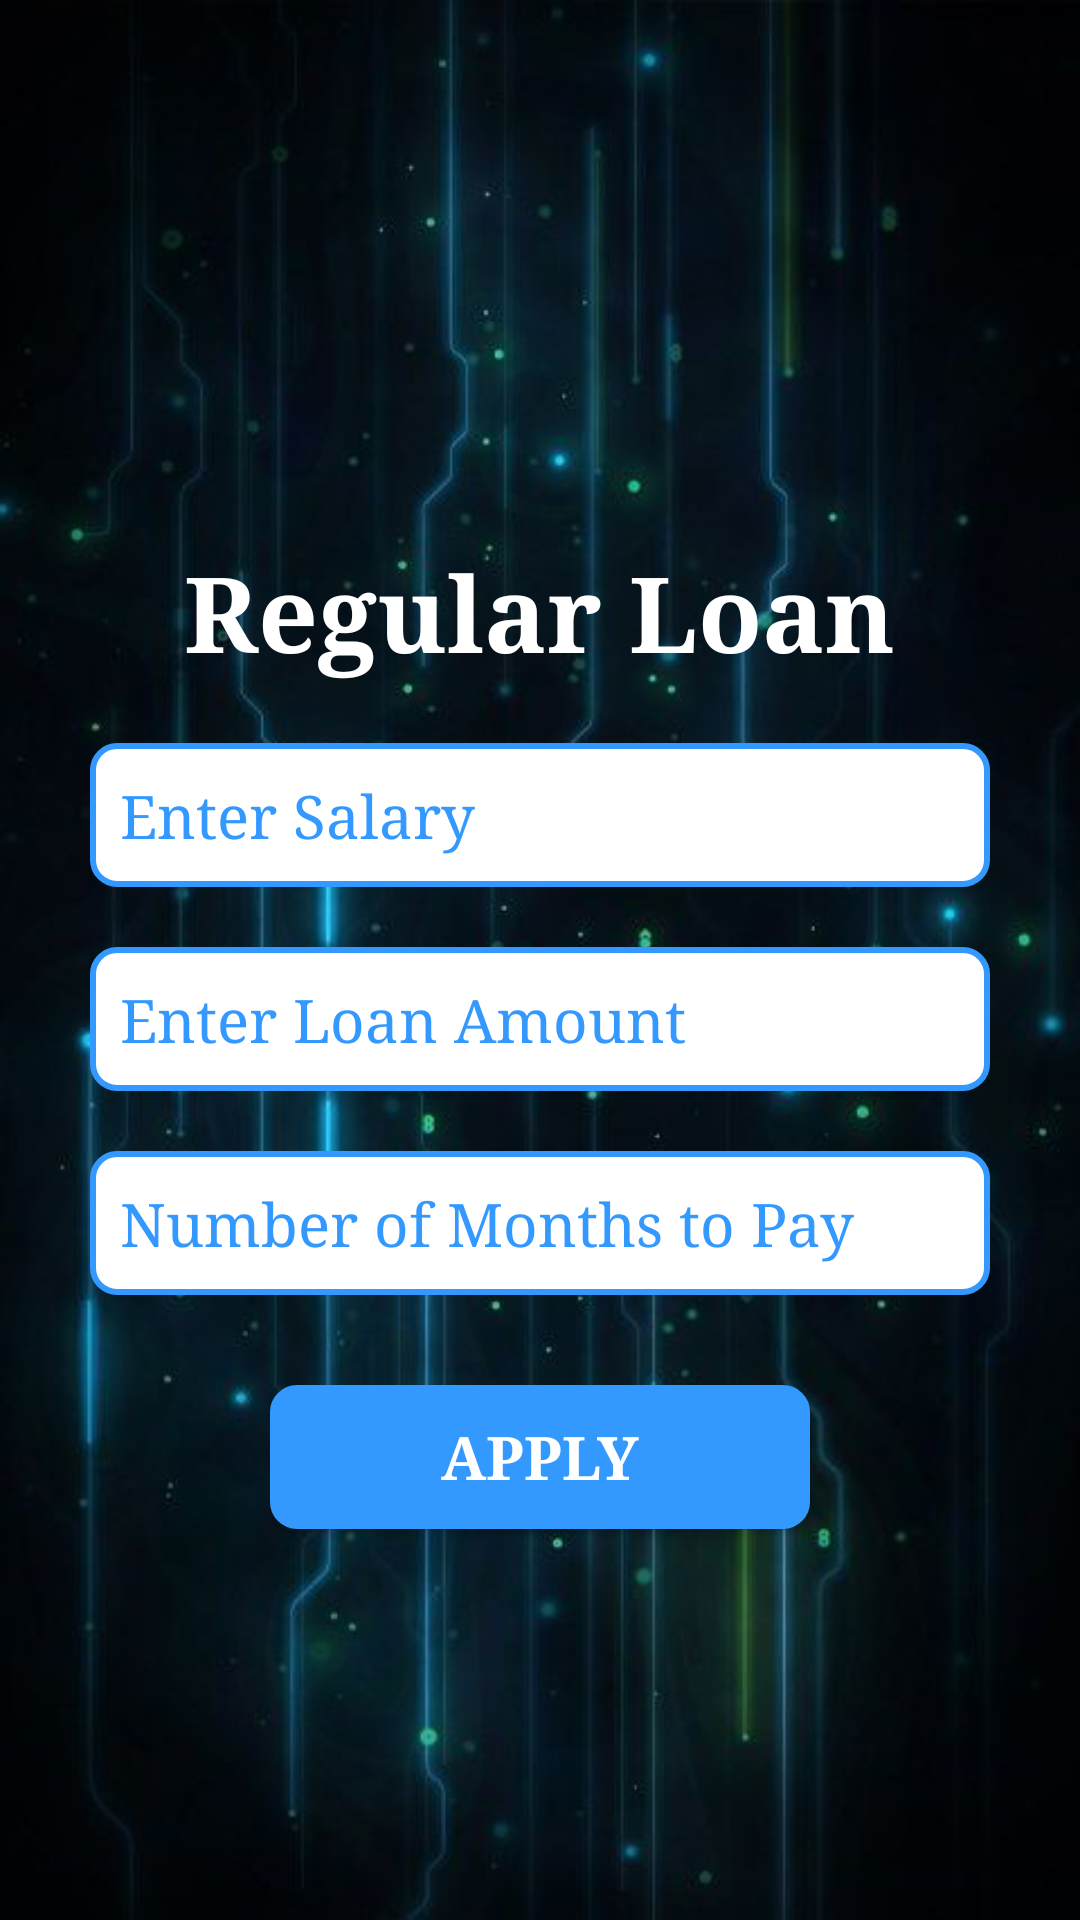

Reconstruct the res/layout file that produces this screen, plus the resources it refers to.
<!-- AndroidManifest.xml: application theme Theme.BeeDelaCruzMijares_RegularLoan -->
<!-- res/layout/activity_regular_loan.xml -->
<?xml version="1.0" encoding="utf-8"?>
<LinearLayout
    xmlns:android="http://schemas.android.com/apk/res/android"
    xmlns:app="http://schemas.android.com/apk/res-auto"
    xmlns:tools="http://schemas.android.com/tools"
    android:id="@+id/main_regular"
    android:layout_width="match_parent"
    android:layout_height="match_parent"
    android:orientation="vertical"
    android:background="@drawable/phonebg"
    android:gravity="center"
    tools:context=".RegularLoan">

    <TextView
        android:id="@+id/title_regular"
        android:layout_width="wrap_content"
        android:layout_height="wrap_content"
        android:layout_marginTop="50dp"
        android:text="Regular Loan"
        android:textSize="35sp"
        android:textColor="#FFFFFF"
        android:textStyle="bold"
        android:fontFamily="times" />

    <EditText
        android:id="@+id/regular_salary"
        android:layout_width="300dp"
        android:layout_height="48dp"
        android:layout_marginTop="20dp"
        android:padding="10dp"
        android:background="@drawable/edittext_border"
        android:textColor="#3399FF"
        android:textColorHint="#3399FF"
        android:fontFamily="times"
        android:textSize="20sp"
        android:hint="Enter Salary" />

    <EditText
        android:id="@+id/regular_loan_amount"
        android:layout_width="300dp"
        android:layout_height="48dp"
        android:layout_marginTop="20dp"
        android:padding="10dp"
        android:background="@drawable/edittext_border"
        android:textColor="#3399FF"
        android:textColorHint="#3399FF"
        android:fontFamily="times"
        android:textSize="20sp"
        android:hint="Enter Loan Amount" />

    <EditText
        android:id="@+id/regular_months"
        android:layout_width="300dp"
        android:layout_height="48dp"
        android:layout_marginTop="20dp"
        android:padding="10dp"
        android:background="@drawable/edittext_border"
        android:textColor="#3399FF"
        android:textColorHint="#3399FF"
        android:fontFamily="times"
        android:textSize="20sp"
        android:inputType="number"
        android:hint="Number of Months to Pay" />

    <Button
        android:id="@+id/apply_regular_btn"
        android:layout_width="180dp"
        android:layout_height="48dp"
        android:layout_marginTop="30dp"
        android:background="@drawable/button_background"
        android:backgroundTint="#3399FF"
        android:fontFamily="times"
        android:text="Apply"
        android:textColor="#FFFFFF"
        android:textSize="20sp"
        android:textStyle="bold" />
</LinearLayout>
<!-- resources referenced by this layout -->
<resources>
  <!-- drawable button_background (drawable) -->
  <?xml version="1.0" encoding="utf-8"?>
  <selector xmlns:android="http://schemas.android.com/apk/res/android">
      <item android:state_pressed="true">
          <shape>
              <solid android:color="#3399FF" /> 
              <stroke android:width="2dp" android:color="#3399FF" /> 
              <corners android:radius="8dp" />
          </shape>
      </item>
      <item>
          <shape>
              <solid android:color="#3399FF" /> 
              <stroke android:width="2dp" android:color="#3399FF" /> 
              <corners android:radius="8dp" />
          </shape>
      </item>
  </selector>
  <!-- drawable edittext_border (drawable) -->
  <?xml version="1.0" encoding="utf-8"?>
  <shape xmlns:android="http://schemas.android.com/apk/res/android">
      <solid android:color="#FFFFFF" /> 
      <stroke android:width="2dp" android:color="#3399FF" /> 
      <corners android:radius="8dp" /> 
  </shape>
  <!-- drawable phonebg: jpg bitmap (drawable, 32772 bytes) -->
  <style name="Theme.BeeDelaCruzMijares_RegularLoan" parent="Base.Theme.BeeDelaCruzMijares_RegularLoan" />
  <style name="Base.Theme.BeeDelaCruzMijares_RegularLoan" parent="Theme.Material3.DayNight.NoActionBar">
          
          <item name="colorPrimary">@color/lavender</item>
          <item name="colorPrimaryVariant">@color/lavender</item>
          <item name="colorOnPrimary">@color/white</item>
  
          
          <item name="colorSecondary">@color/teal_200</item>
          <item name="colorSecondaryVariant">@color/teal_700</item>
          <item name="colorOnSecondary">@color/black</item>
  
          
          <item name="android:statusBarColor">?attr/colorPrimaryVariant</item>
  
          
      </style>
  <color name="lavender">#8692f7</color>
  <color name="white">#FFFFFFFF</color>
  <color name="teal_200">#FF03DAC5</color>
  <color name="teal_700">#FF6200EE</color>
  <color name="black">#FF000000</color>
</resources>
